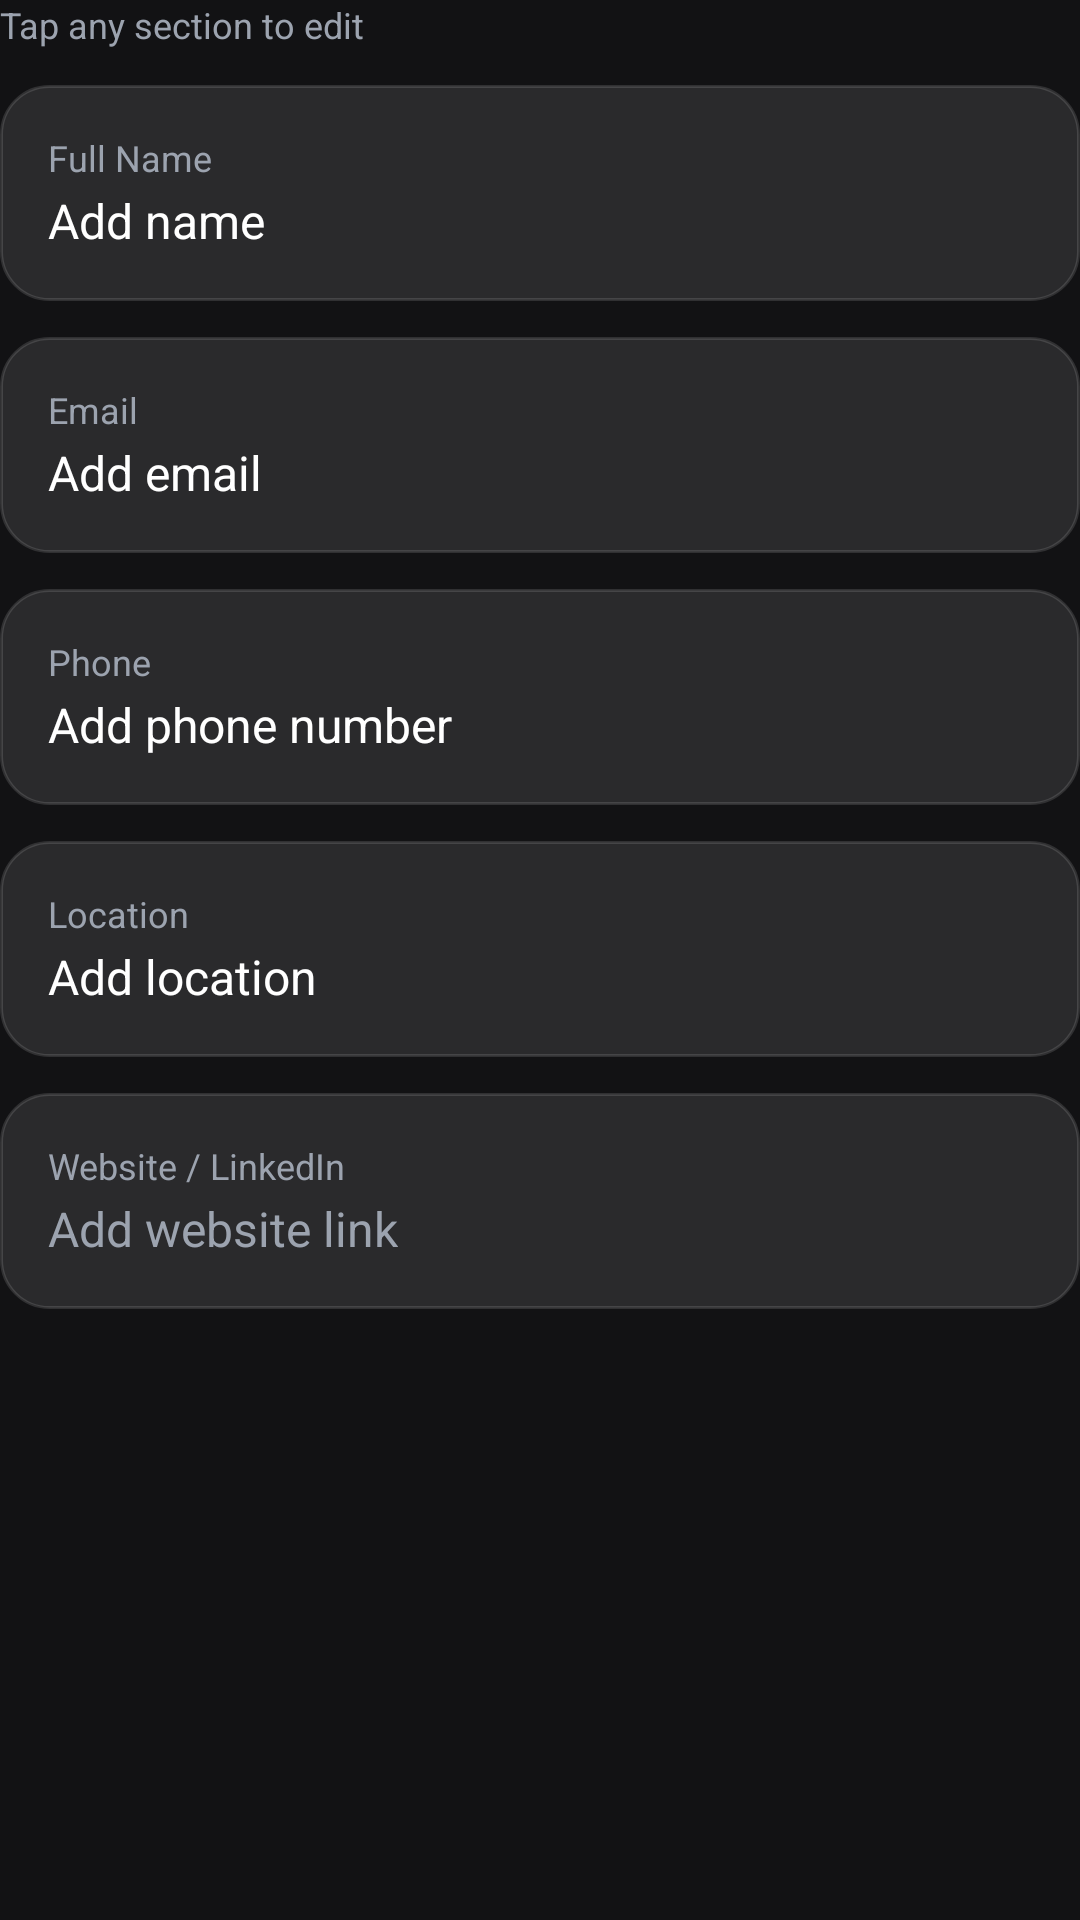

Here is an Android app screen rendered from its layout file. Give the layout XML and the strings, colors and styles it references.
<!-- AndroidManifest.xml: application theme Theme.SpeedUp -->
<!-- res/layout/fragment_personal.xml -->
<?xml version="1.0" encoding="utf-8"?>
<ScrollView xmlns:android="http://schemas.android.com/apk/res/android"
    android:layout_width="match_parent"
    android:layout_height="match_parent"
    android:fillViewport="true">

    <LinearLayout
        android:id="@+id/card_personal_info"
        android:layout_width="match_parent"
        android:layout_height="wrap_content"
        android:orientation="vertical"
        android:paddingBottom="80dp"
        android:clickable="true"
        android:focusable="true">

        <TextView
            android:layout_width="wrap_content"
            android:layout_height="wrap_content"
            android:layout_marginBottom="12dp"
            android:text="Tap any section to edit"
            android:textColor="@color/text_muted"
            android:textSize="12sp" />

        
        <LinearLayout
            android:layout_width="match_parent"
            android:layout_height="wrap_content"
            android:layout_marginBottom="12dp"
            android:background="@drawable/bg_glass_card"
            android:gravity="center_vertical"
            android:orientation="horizontal"
            android:padding="16dp">

            <LinearLayout
                android:layout_width="0dp"
                android:layout_height="wrap_content"
                android:layout_weight="1"
                android:orientation="vertical">

                <TextView
                    android:layout_width="wrap_content"
                    android:layout_height="wrap_content"
                    android:text="Full Name"
                    android:textColor="@color/text_muted"
                    android:textSize="12sp" />

                <TextView
                    android:id="@+id/tv_name"
                    android:layout_width="wrap_content"
                    android:layout_height="wrap_content"
                    android:layout_marginTop="2dp"
                    android:text="Add name"
                    android:textColor="@color/text_primary"
                    android:textSize="16sp" />
            </LinearLayout>
        </LinearLayout>

        
        <LinearLayout
            android:layout_width="match_parent"
            android:layout_height="wrap_content"
            android:layout_marginBottom="12dp"
            android:background="@drawable/bg_glass_card"
            android:gravity="center_vertical"
            android:orientation="horizontal"
            android:padding="16dp">

            <LinearLayout
                android:layout_width="0dp"
                android:layout_height="wrap_content"
                android:layout_weight="1"
                android:orientation="vertical">

                <TextView
                    android:layout_width="wrap_content"
                    android:layout_height="wrap_content"
                    android:text="Email"
                    android:textColor="@color/text_muted"
                    android:textSize="12sp" />

                <TextView
                    android:id="@+id/tv_email"
                    android:layout_width="wrap_content"
                    android:layout_height="wrap_content"
                    android:layout_marginTop="2dp"
                    android:text="Add email"
                    android:textColor="@color/text_primary"
                    android:textSize="16sp" />
            </LinearLayout>
        </LinearLayout>

        
        <LinearLayout
            android:layout_width="match_parent"
            android:layout_height="wrap_content"
            android:layout_marginBottom="12dp"
            android:background="@drawable/bg_glass_card"
            android:gravity="center_vertical"
            android:orientation="horizontal"
            android:padding="16dp">

            <LinearLayout
                android:layout_width="0dp"
                android:layout_height="wrap_content"
                android:layout_weight="1"
                android:orientation="vertical">

                <TextView
                    android:layout_width="wrap_content"
                    android:layout_height="wrap_content"
                    android:text="Phone"
                    android:textColor="@color/text_muted"
                    android:textSize="12sp" />

                <TextView
                    android:id="@+id/tv_phone"
                    android:layout_width="wrap_content"
                    android:layout_height="wrap_content"
                    android:layout_marginTop="2dp"
                    android:text="Add phone number"
                    android:textColor="@color/text_primary"
                    android:textSize="16sp" />
            </LinearLayout>
        </LinearLayout>

        
        <LinearLayout
            android:layout_width="match_parent"
            android:layout_height="wrap_content"
            android:layout_marginBottom="12dp"
            android:background="@drawable/bg_glass_card"
            android:gravity="center_vertical"
            android:orientation="horizontal"
            android:padding="16dp">

            <LinearLayout
                android:layout_width="0dp"
                android:layout_height="wrap_content"
                android:layout_weight="1"
                android:orientation="vertical">

                <TextView
                    android:layout_width="wrap_content"
                    android:layout_height="wrap_content"
                    android:text="Location"
                    android:textColor="@color/text_muted"
                    android:textSize="12sp" />

                <TextView
                    android:id="@+id/tv_location"
                    android:layout_width="wrap_content"
                    android:layout_height="wrap_content"
                    android:layout_marginTop="2dp"
                    android:text="Add location"
                    android:textColor="@color/text_primary"
                    android:textSize="16sp" />
            </LinearLayout>
        </LinearLayout>

        
        <LinearLayout
            android:layout_width="match_parent"
            android:layout_height="wrap_content"
            android:background="@drawable/bg_glass_card"
            android:gravity="center_vertical"
            android:orientation="horizontal"
            android:padding="16dp">

            <LinearLayout
                android:layout_width="0dp"
                android:layout_height="wrap_content"
                android:layout_weight="1"
                android:orientation="vertical">

                <TextView
                    android:layout_width="wrap_content"
                    android:layout_height="wrap_content"
                    android:text="Website / LinkedIn"
                    android:textColor="@color/text_muted"
                    android:textSize="12sp" />

                <TextView
                    android:id="@+id/tv_website"
                    android:layout_width="wrap_content"
                    android:layout_height="wrap_content"
                    android:layout_marginTop="2dp"
                    android:text="Add website link"
                    android:textColor="@color/text_muted"
                    android:textSize="16sp" />
            </LinearLayout>
        </LinearLayout>

    </LinearLayout>
</ScrollView>
<!-- resources referenced by this layout -->
<resources>
  <color name="text_muted">#9CA3AF</color>
  <color name="text_primary">#FFFFFF</color>
  <!-- drawable bg_glass_card (drawable) -->
  <?xml version="1.0" encoding="utf-8"?>
  <shape xmlns:android="http://schemas.android.com/apk/res/android">
      <solid android:color="@color/surface_glass" />
      <corners android:radius="16dp" />
      <stroke
          android:width="1dp"
          android:color="@color/surface_glass_border" />
  </shape>
  <style name="Theme.SpeedUp" parent="Base.Theme.SpeedUp" />
  <color name="surface_glass">#1AFFFFFF</color>
  <color name="surface_glass_border">#20FFFFFF</color>
  <style name="Base.Theme.SpeedUp" parent="Theme.Material3.DayNight.NoActionBar">
          
          <item name="colorPrimary">@color/primary_purple</item>
          <item name="colorOnPrimary">@color/white</item>
          <item name="colorSecondary">@color/secondary_cyan</item>
          <item name="colorOnSecondary">@color/white</item>
          <item name="android:windowBackground">@color/bg_dark</item>
          <item name="android:textColorPrimary">@color/text_primary</item>
          <item name="android:textColorSecondary">@color/text_muted</item>
      </style>
  <color name="primary_purple">#7C3AED</color>
  <color name="white">#FFFFFFFF</color>
  <color name="secondary_cyan">#06B6D4</color>
  <color name="bg_dark">#121214</color>
</resources>
